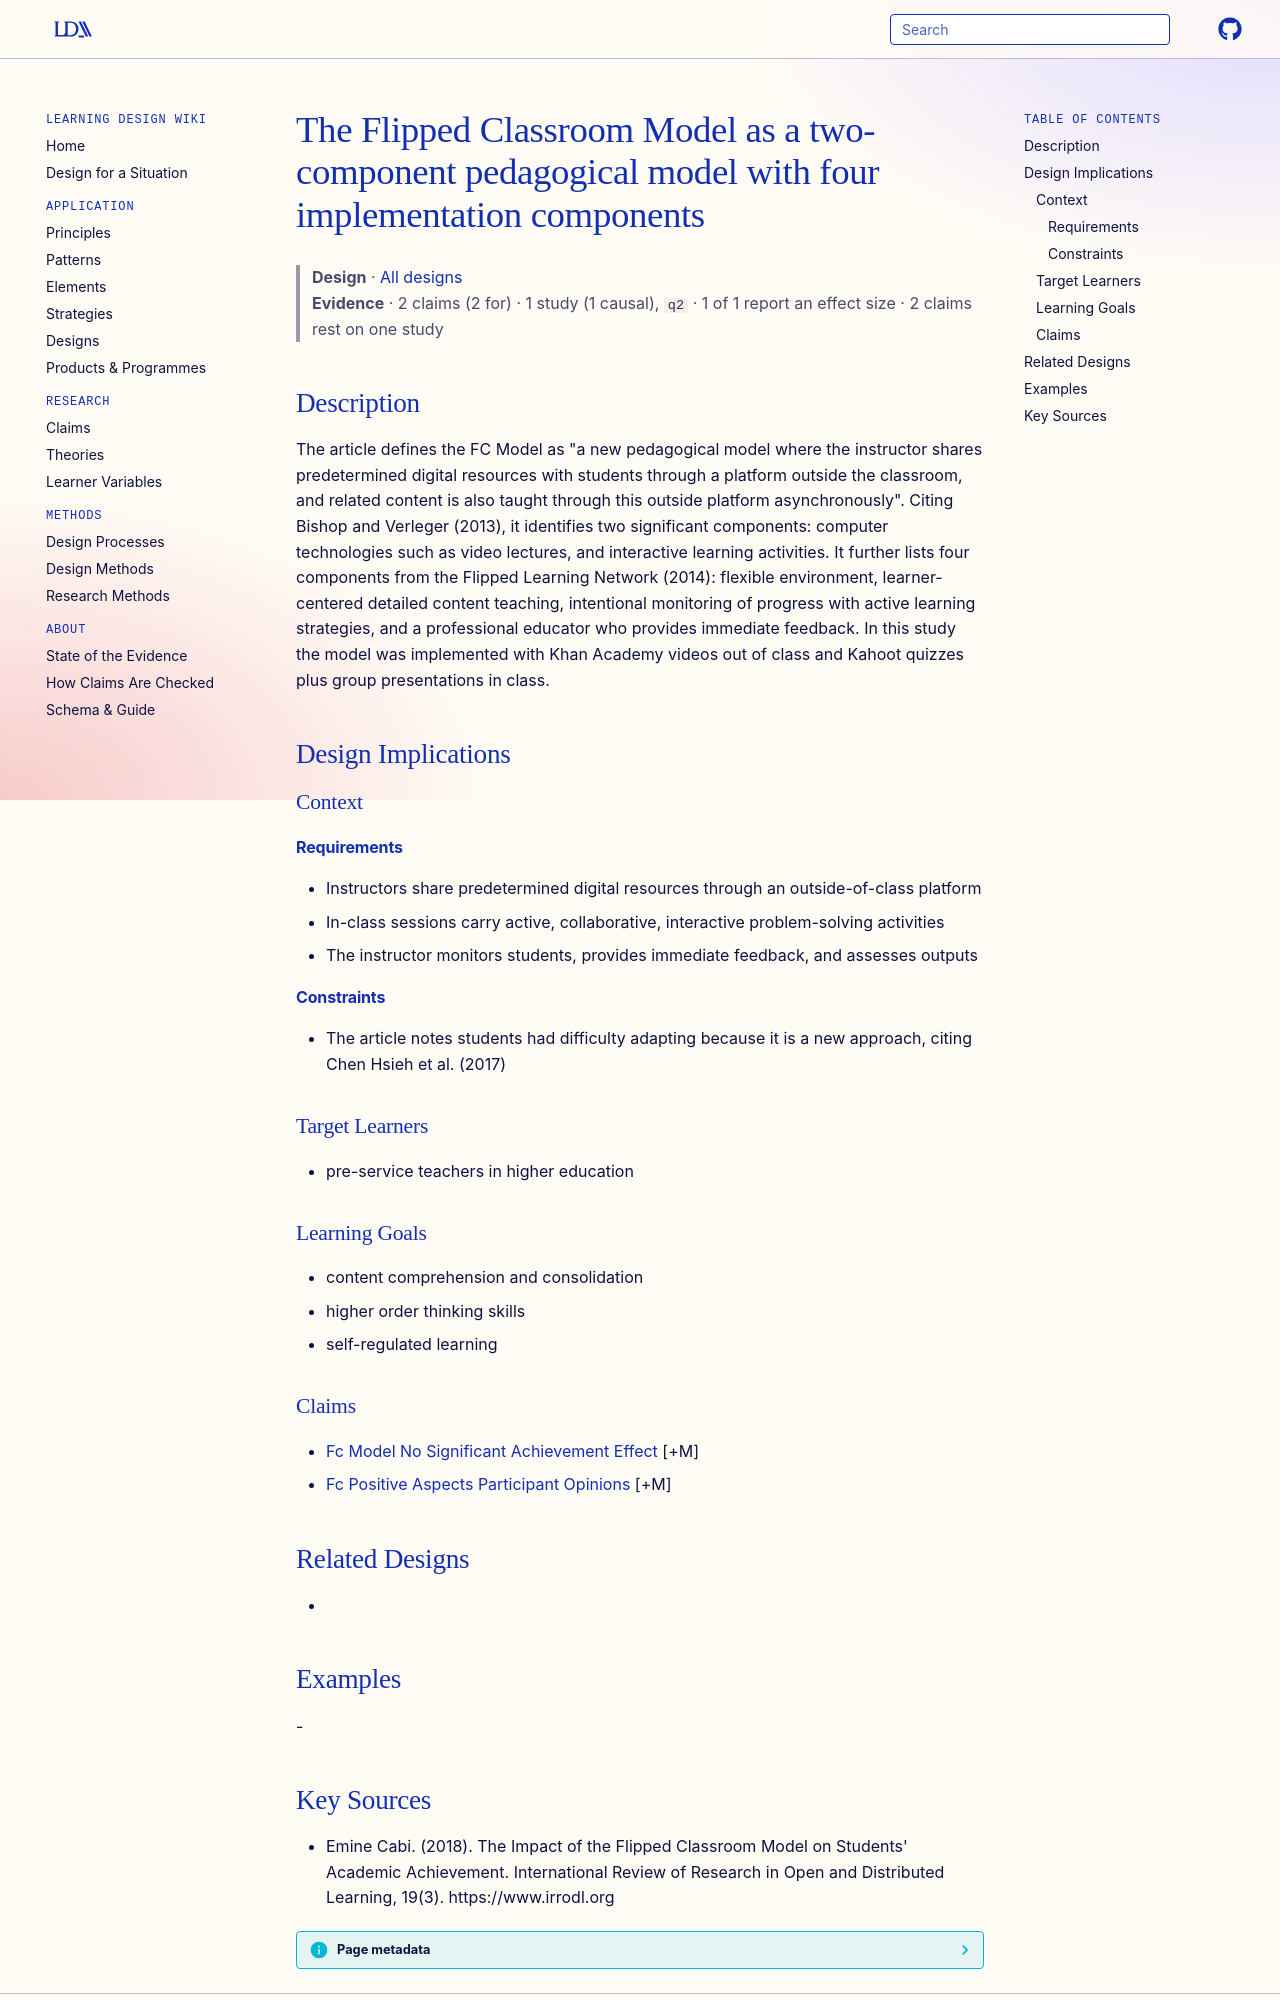

repository: Learning-Design-Alliance/learning-wiki · page: designs/flipped-classroom-model-definition-cabi/index.html · generator: mkdocs

---
type: design
id: flipped-classroom-model-definition-cabi
title: The Flipped Classroom Model as a two-component pedagogical model with four implementation components
description: "The article defines the FC Model as \"a new pedagogical model where the instructor shares predetermined digital resources with students through a platform outside the classroom, and related content is also taught throu..."
status: review
generated:
  by: "process:settle-candidates"
  at: 2026-11-02
sources:
  - id: emine-cabi-2018
    resource: "https://www.irrodl.org"
    title: "Emine Cabi. (2018). The Impact of the Flipped Classroom Model on Students' Academic Achievement. International Review of Research in Open and Distributed Learning, 19(3). https://www.irrodl.org"
    author: Emine Cabi
---

# The Flipped Classroom Model as a two-component pedagogical model with four implementation components

> **Design** · [All designs](index.md)
> **Evidence** · 2 claims (2 for) · 1 study (1 causal), `q2` · 1 of 1 report an effect size · 2 claims rest on one study

## Description
The article defines the FC Model as "a new pedagogical model where the instructor shares predetermined digital resources with students through a platform outside the classroom, and related content is also taught through this outside platform asynchronously". Citing Bishop and Verleger (2013), it identifies two significant components: computer technologies such as video lectures, and interactive learning activities. It further lists four components from the Flipped Learning Network (2014): flexible environment, learner-centered detailed content teaching, intentional monitoring of progress with active learning strategies, and a professional educator who provides immediate feedback. In this study the model was implemented with Khan Academy videos out of class and Kahoot quizzes plus group presentations in class.

## Design Implications

### Context
#### Requirements
- Instructors share predetermined digital resources through an outside-of-class platform
- In-class sessions carry active, collaborative, interactive problem-solving activities
- The instructor monitors students, provides immediate feedback, and assesses outputs
#### Constraints
- The article notes students had difficulty adapting because it is a new approach, citing Chen Hsieh et al. (2017)

### Target Learners
- pre-service teachers in higher education

### Learning Goals
- content comprehension and consolidation
- higher order thinking skills
- self-regulated learning

### Claims
- [Fc Model No Significant Achievement Effect](../claims/fc-model-no-significant-achievement-effect.md) [+M]
- [Fc Positive Aspects Participant Opinions](../claims/fc-positive-aspects-participant-opinions.md) [+M]

## Related Designs
- 

## Examples
-
